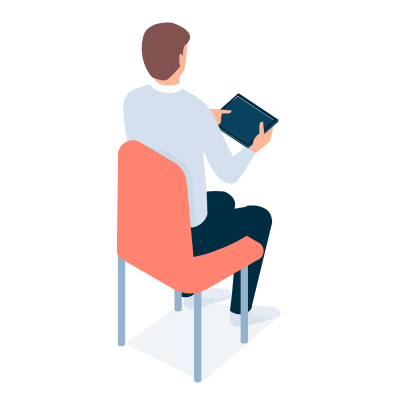
t = 0.00 s
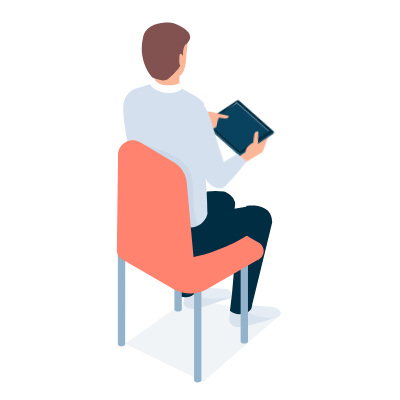
t = 1.67 s
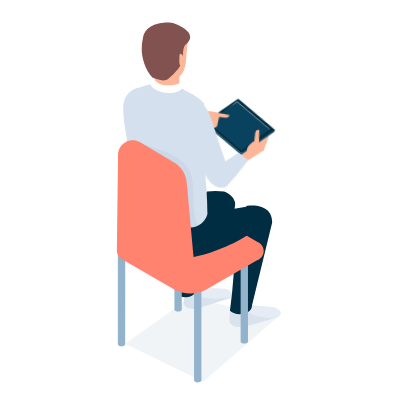
t = 3.33 s
t = 5.00 s: frame unchanged from t = 1.67 s, image omitted
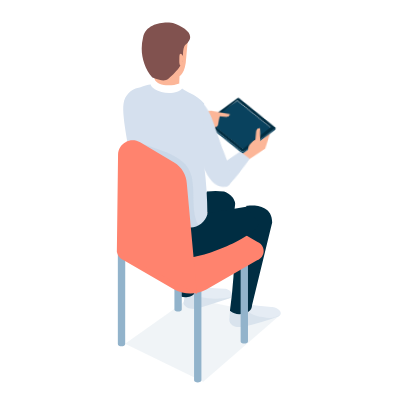
t = 6.67 s
t = 8.33 s: frame unchanged from t = 0.00 s, image omitted

The animated SVG that drew these frames (rendered in a browser with its animation timeline set to each time). Animation: 170 CSS @keyframes rules; frames cover the first 8.33 s, repeats indefinitely.

<svg width="400" height="400" xmlns="http://www.w3.org/2000/svg">
 <g>
  <title>background</title>
 </g>
 <style type="text/css">.st0{fill:#B1C4D9;}
	.st1{fill:url(#SVGID_1_);}
	.st2{fill:#FFFFFF;}
	.st3{fill:#E8EEF5;}
	.st4{fill:url(#SVGID_2_);}
	.st5{fill:url(#SVGID_3_);}
	.st6{fill:#F1F5F9;}
	.st7{opacity:0.4;}
	.st8{fill:#E1E9F3;}
	.st9{opacity:0.2;}
	.st10{fill:#517FA2;}
	.st11{fill:#92B3CB;}
	.st12{fill:#FF836E;}
	.st13{fill:#D5E0EE;}
	.st14{fill:#FFEC83;}
	.st15{opacity:0.1;fill:#6C90B1;enable-background:new    ;}
	.st16{fill:#F7B7A9;}
	.st17{fill:#EAAEA0;}
	.st18{fill:#002D42;}
	.st19{fill:#09425E;}
	.st20{fill:#F8C4B8;}
	.st21{opacity:0.5;}
	.st22{fill:#504845;}
	.st23{fill:#FCB698;}
	.st24{fill:#E5ECF4;}
	.st25{fill:#81524F;}
	.st26{fill:#FAD4CC;}
	.st27{fill:#306D93;}
	.st28{fill:#C5D5E7;}
	.st29{fill:#D4E3E6;}
	.st30{fill:#8F644D;}
	.st31{fill:#DF9877;}
	.st32{opacity:0.2;fill:#6C90B1;enable-background:new    ;}
	.st33{fill:#6C90B1;}
	.st34{opacity:0.3;fill:#6C90B1;enable-background:new    ;}
	.st35{fill:#00272E;}
	.st36{fill:#CE994A;}
	.st37{opacity:0.3;}
	.st38{opacity:0.5;fill:#6C90B1;enable-background:new    ;}
	.st39{clip-path:url(#SVGID_5_);}
	.st40{fill:#787878;}
	.st41{fill:#92664F;}
	.st42{opacity:0.07;enable-background:new    ;}
	.st43{fill:url(#SVGID_6_);}
	.st44{fill:#C5D9DE;}
	.st45{fill:#E9EFF6;}
	.st46{clip-path:url(#SVGID_8_);}
	.st47{opacity:0.1;fill:#00586C;enable-background:new    ;}
	.st48{fill:#93BAC1;}
	.st49{fill:#335D64;}
	.st50{fill:#002135;}
	.st51{opacity:0.1;fill:#1D1D1B;enable-background:new    ;}
	.st52{fill:#F7CDB4;}
	.st53{opacity:0.15;enable-background:new    ;}
	.st54{fill:#F0F0F0;}
	.st55{fill:#F2F2F2;}
	.st56{opacity:0.7;}

#a
{
   
}
@keyframes adiamondScale {
    0%   { transform: scale(0); }
    
    
    1% { transform: scale(01); }
}
#b
{
   
}
@keyframes b {
    0%   { transform: scale(0); }
    1%   { transform: scale(0); }
    
    2% { transform: scale(01); }
}
#ch3h
{
  
}
@keyframes ch3h {
    100%{transform: rotateZ(7deg);}
}
#ch3a1
{
    animation-name: ch3a1;
    animation-duration: 1.5s;
    animation-iteration-count: infinite;
    animation-direction: alternate;
    transform-origin: top;
    transform-box: fill-box;
}
@keyframes ch3a1 {
    100%{transform: rotateZ(10deg);}

}

#c,#c1
{
    
}
@keyframes b {
    0%   { transform: scale(0); }
    1%   { transform: scale(0); }
    
    2% { transform: scale(01); }
}
#d,#d1
{
  
}
@keyframes d {
    0%   { transform: scale(0); }
    2.5%   { transform: scale(0); }
    
    3% { transform: scale(01); }
}
#ch1a
{
    animation-name: ch1a;
    animation-duration: 3s;
    animation-iteration-count: infinite;
    animation-direction: alternate;
    transform-origin: left 10%;
    transform-box: fill-box;
}
@keyframes ch1a {
10%   { transform: rotateZ(0deg); }
100%   { transform: rotateZ(10deg); }

}
#e
{
   
}
@keyframes e {
    0%   { transform: scale(0); }
    3%   { transform: scale(0); }
    
    3.5% { transform: scale(01); }
}
#ch2a
{
    animation-name: ch2a;
    animation-duration: 1.5s;
    animation-iteration-count: infinite;
    animation-direction: alternate;
    transform-origin: top;
    transform-box: fill-box;
}
@keyframes ch2a {
    100%{transform: rotateZ(10deg);}

}

#g,#g1
{
   
}
@keyframes g {
    0%   { transform: scale(0); }
    3%   { transform: scale(0); }
    
    3.5% { transform: scale(01); }
}
#f
{
   
}
@keyframes e {
    0%   { transform: scale(0); }
    3%   { transform: scale(0); }
    
    3.5% { transform: scale(01); }
}
#bulb  {
    animation-name: cdiamondOpacity;
    animation-duration:  10s;
    animation-direction: alternate;
    animation-iteration-count: infinite;
    animation-timing-function: ease-in-out;
    
}


@keyframes cdiamondOpacity {
    0%   { opacity: .8; }
    50%   { opacity: .3; }
    60%   { opacity: 1; }
    70%   { opacity: .3;}
    100%   { opacity: 1; }

}
#j
{
    
}
@keyframes j {
    0%   { transform: scale(0); }
    3%   { transform: scale(0); }
    
    3.5% { transform: scale(01); }
}
#k
{
   
}
@keyframes k {
    0%   { transform: scale(0); }
    3%   { transform: scale(0); }
    
    3.5% { transform: scale(01); }
}
#qq {
    stroke-dasharray: 500px;
    stroke-dashoffset: 500px;
     
     animation: qq 30s linear infinite ;
 }
   @keyframes qq{
       
       from{
           stroke-dashoffset:100;}
}
#h,#h1
{
   
}
@keyframes i {
    0%   { transform: scale(0); }
    3.5%   { transform: scale(0); }
    
    4% { transform: scale(01); }
}
#i,#i1
{
    
}
@keyframes i1 {
    0%   { transform: scale(0); }
    4%   { transform: scale(0); }
    
    4.5% { transform: scale(01); }
}
#s
{
   
}
@keyframes s {
    0%   { transform: scale(0); }
    14%   { transform: scale(0); }
    
    15% { transform: scale(01); }
}
#s1
{
   
}
@keyframes sss {
    0%   { transform: scale(0); }
    1%   { transform: scale(0); }
    
    2% { transform: scale(01); }
}
#u{
    
}
@keyframes s {
    0%   { transform: scale(0); }
    5%   { transform: scale(0); }
    
    5.4% { transform: scale(01); }
}
#ch4h
{
    
}
@keyframes ch4h {
    100%{transform: rotateZ(4deg);}
}
#ch4a
{
    animation-name: ch4a;
    animation-duration: 1.5s;
    animation-iteration-count: infinite;
    animation-direction: alternate;
    transform-origin: top;
    transform-box: fill-box;
}
@keyframes ch4a {
    0%{transform: rotateZ(0deg);}
    40%{transform: rotateZ(0deg);}
    100%{transform: rotateZ(5deg);}

}
#ch5a1
{
    animation-name: ch5a;
    animation-duration: 1.5s;
    animation-iteration-count: infinite;
    animation-direction: alternate;
    transform-origin: right top;
    transform-box: fill-box;
}
@keyframes ch5a {
    0%{transform: rotateZ(0deg);}
    40%{transform: rotateZ(0deg);}
    100%{transform: rotateZ(-25deg);}

}
#ch6h
{
    animation: ch6h 1.5s linear infinite;
    animation-direction: alternate;
    transform-origin: bottom;
    transform-box: fill-box;
}
@keyframes ch6h {
    100%{transform: rotateZ(-6deg);}
}
#m
{
   
}
@keyframes m {
    0%   { transform: scale(0); }
    5.4%   { transform: scale(0); }
    
    5.8% { transform: scale(01); }
}
#n
{
   
}
@keyframes n {
    0%   { transform: scale(0); }
    6.2%   { transform: scale(0); }
    
    6.6% { transform: scale(01); }
}
#l
{
   
}
@keyframes l {
    0%   { transform: scale(0); }
    6.2%   { transform: scale(0); }
    
    6.6% { transform: scale(01); }
}
#o
{
   
}
@keyframes o {
    0%   { transform: scale(0); }
    6.6%   { transform: scale(0); }
    
    7% { transform: scale(01); }
}
#a2
{
   
}
@keyframes a2 {
    0%   { transform: scale(0); }
    6.6%   { transform: scale(0); }
    
    7% { transform: scale(01); }
}
#t
{
  
}
@keyframes t {
    0%   { transform: scale(0); }
    7%   { transform: scale(0); }
    
    7.4% { transform: scale(01); }
}
#v,#v1
{
   
}
@keyframes v {
    0%   { transform: scale(0); }
    7.4%   { transform: scale(0); }
    
    7.8% { transform: scale(01); }
}
#s2
{
   
}
@keyframes s2 {
    0%   { transform: scale(0); }
    7.6%   { transform: scale(0); }
    
    8% { transform: scale(01); }
}
#w,#w1
{
    
}
@keyframes w {
    0%   { transform: scale(0); }
    7.8%   { transform: scale(0); }
    
    8.2% { transform: scale(01); }
}
#r
{
   
}
@keyframes r {
    0%   { transform: scale(0); }
    8%   { transform: scale(0); }
    
    8.4% { transform: scale(01); }
}
#text5
{
    
}
@keyframes text5 {
    0%   { transform: scale(0); }
    8.4%   { transform: scale(0); }
    
    8.8% { transform: scale(01); }
}
#x,#x1
{
    
}
@keyframes x {
    0%   { transform: scale(0); }
    8.2%   { transform: scale(0); }
    
    8.6% { transform: scale(01); }
}
#y,#y1
{
    
}
@keyframes y {
    0%   { transform: scale(0); }
    8.2%   { transform: scale(0); }
    
    8.6% { transform: scale(01); }
}
#ch6
{
   
}
@keyframes ch6 {
    0%   { transform: scale(0); }
    8.5%   { transform: scale(0); }
    
    8.8% { transform: scale(01); }
}
#mm
{
    
	
}
@keyframes mm {
    0%   { transform: scale(0); }
    8.2%   { transform: scale(0); }
    
    8.6% { transform: scale(01); }
}
#graph1
{
    
	
}
@keyframes gh1 {
    0%   { transform: translate(0px); }
    8.2%   { transform: translate(0px); }
    
    8.6% { transform: translate(10px, 10px); }
    20.6% { transform: translate(10px, 10px); }
    100%   { transform: translate(0px,0px); }
}
#ph2
{
    
	
}
@keyframes ph2 {
    0%   { transform: translateY(-20px); }
    8.2%   { transform: translateY(-20px); }
    
    8.6% { transform: translateY(10px); }
    20.6% { transform: translateY(10px); }
    100%   { transform: translateY(-20px); }
}

#mm1
{
   
   
}
@keyframes mm1 {
    0%   { transform: scale(0); }
    9%   { transform: scale(0); }
    
    9.4% { transform: scale(01); }
}
#mm2
{
   
   ;
}
@keyframes mm2 {
    0%   { transform: scale(0); }
    9.4%   { transform: scale(0); }
    
    9.8% { transform: scale(01); }
}
#mm3
{
    
	
}
@keyframes mm3 {
    0%   { transform: scale(0); }
    9.8%   { transform: scale(0); }
    
    10.2% { transform: scale(01); }
}
#ch7
{
   
   
}
@keyframes ch7 {
    0%   { transform: scale(0); }
    8.6%   { transform: scale(0); }
    
    9% { transform: scale(01); }
}
#nnarm
{
    animation: nnarm 1.5s linear infinite;
    animation-direction: alternate;
    transform-origin: left right;
    transform-box: fill-box;
}
@keyframes nnarm {
    100%{transform: rotateZ(-6deg);}
}
#nnhead
{
  
  
}
@keyframes nnhead {
    100%{transform: rotateZ(6deg);}
}
#ch8
{
   
   
}
@keyframes ch8 {
    0%   { transform: scale(0); }
    9%   { transform: scale(0); }
    
    9.4% { transform: scale(01); }
}
#line91 {
    stroke-dasharray: 800px;
    stroke-dashoffset: 800px;
     
     animation: line91 30s linear  infinite ;
 }
   @keyframes line91{
       
       from{
           stroke-dashoffset:100;}
}
#line66 {

    stroke-dasharray: 800px;
    stroke-dashoffset: 800px;
     
     animation: line66 20s  linear  infinite ;
 }
   @keyframes line66{
       
       from{
           stroke-dashoffset:100;}
          
}
#line88 {
    stroke-dasharray: 800px;
    stroke-dashoffset: 800px;
     
     animation: line88 30s linear  infinite ;
 }
   @keyframes line88{
       
       from{
           stroke-dashoffset:100;}
}
#line22 {
    stroke-dasharray: 800px;
    stroke-dashoffset: 800px;
     
     animation: line22 30s linear  infinite ;
 }
   @keyframes line22{
       
       from{
           stroke-dashoffset:100;}
}
#line77 {
    stroke-dasharray: 800px;
    stroke-dashoffset: 800px;
     
     animation: line77 30s linear  infinite ;
 }
   @keyframes line77{
       
       from{
           stroke-dashoffset:100;}
}

#pg1
{
    animation-name: ph1;
    animation-duration: 30s;
    animation-timing-function: ease-out;
   animation-fill-mode: forwards;
    transform-origin: bottom right;
    transform-box: fill-box;
}
@keyframes ph1 {
    0%   { transform: scale(0); }
    9.4%   { transform: scale(0); }
    
    9.8% { transform: scale(01); }
}
#ch8a,#ch8a2
{
    animation-name: ch8a;
    animation-duration: 30s;
    animation-iteration-count: infinite;
    animation-direction: alternate;
    transform-origin: left top;
    transform-box: fill-box;
}
@keyframes ch8a {
    0%{transform: rotateZ(0deg);}
    11%{transform: rotateZ(0deg);}
    15%{transform: rotateZ(-8deg);}
    20%{transform: rotateZ(-8deg);}
    25%{transform: rotateZ(0deg);}
    30%{transform: rotateZ(0deg);}
    35%{transform: rotateZ(-8deg);}
    40%{transform: rotateZ(-8deg);}
    45%{transform: rotateZ(0deg);}
    50%{transform: rotateZ(0deg);}
    55%{transform: rotateZ(-8deg);}
    60%{transform: rotateZ(-8deg);}
    65%{transform: rotateZ(0deg);}
    70%{transform: rotateZ(0deg);}
    75%{transform: rotateZ(-8deg);}
    80%{transform: rotateZ(-8deg);}
    85%{transform: rotateZ(0deg);}
    90%{transform: rotateZ(0deg);}
    
    

}
#pg4
{
    animation-name: ph4;
    animation-duration: 30s;
    animation-timing-function: ease-out;
   animation-fill-mode: forwards;
    transform-origin: bottom ;
    transform-box: fill-box;
}
@keyframes ph4 {
    0%   { transform: scale(0); }
    10.6%   { transform: scale(0); }
    
    11.4% { transform: scale(01); }
    15%{transform: translateY(-3.6px);}
    20%{transform: translateY(-3.6px);}
    25%{transform: translateY(0px);}
    30%{transform: translateY(0px);}
    35%{transform: translateY(-3.6px);}
    40%{transform: translateY(-3.6px);}
    45%{transform: translateY(0px);}
    50%{transform: translateY(0px);}
    55%{transform: translateY(-3.6px);}
    60%{transform: translateY(-3.6px);}
    65%{transform: translateY(0px);}
    70%{transform: translateY(0px);}
    75%{transform: translateY(-3.6px);}
    80%{transform: translateY(-3.6px);}
    85%{transform: translateY(0px);}
    90%{transform: translateY(0px);}

}

#pg2
{
    animation-name: ph2;
    animation-duration: 30s;
    animation-timing-function: ease-out;
   animation-fill-mode: forwards;
    transform-origin: bottom ;
    transform-box: fill-box;
}
@keyframes ph2 {
    0%   { transform: scale(0); }
    10%   { transform: scale(0); }
    
    10.4% { transform: scale(01); }
}
#pg3
{
    animation-name: ph3;
    animation-duration: 30s;
    animation-timing-function: ease-out;
   animation-fill-mode: forwards;
    transform-origin: bottom ;
    transform-box: fill-box;
}
@keyframes ph3 {
    0%   { transform: scale(0); }
    10.2%   { transform: scale(0); }
    
    10.7% { transform: scale(01); }
}

#q1
{
    
	
}
@keyframes q1 {
    0%   { transform: scale(0); }
    9.8%   { transform: scale(0); }
    
    10.2% { transform: scale(01); }
}
#z
{
   
   
}
@keyframes z {
    0%   { transform: scale(0); }
    9.4%   { transform: scale(0); }
    
    9.8% { transform: scale(01); }
}
#a4,#aa1
{
    
	
}
@keyframes a4 {
    0%   { transform: scale(0); }
    9.8%   { transform: scale(0); }
    
    10.2% { transform: scale(01); }
}

#b4,#ab1
{
    
	;
}
@keyframes b4 {
    0%   { transform: scale(0); }
    10.2%   { transform: scale(0); }
    
    10.6% { transform: scale(01); }
}

#c4,#ac1
{
    ox;
}
@keyframes c4 {
    0%   { transform: scale(0); }
    10.6%   { transform: scale(0); }
    
    11% { transform: scale(01); }
}
#ee
{
   
}
@keyframes ee {
    0%   { transform: scale(0); }
    9.8%   { transform: scale(0); }
    
    10.2% { transform: scale(01); }
}
#ff
{
  
}
@keyframes ff {
    0%   { transform: scale(0); }
    10.2%   { transform: scale(0); }
    
    10.6% { transform: scale(01); }
}
#ee1
{
    animation-name: ee1;
    animation-duration: 30s;
    animation-timing-function: ease-out;
   animation-fill-mode: forwards;
    transform-origin: center;
    transform-box: fill-box;
}
@keyframes ee1 {
    0%   { transform: scale(0); }
    10.6%   { transform: scale(0); }
    
    11% { transform: scale(01); }
}
#e4
{
    animation-name: e4;
    animation-duration: 30s;
    animation-timing-function: ease-out;
   animation-fill-mode: forwards;
    transform-origin: center;
    transform-box: fill-box;
}
@keyframes e4 {
    0%   { transform: scale(0); }
    10.6%   { transform: scale(0); }
    
    11% { transform: scale(01); }
}
#ee2
{
    animation-name: ee2;
    animation-duration: 30s;
    animation-timing-function: ease-out;
   animation-fill-mode: forwards;
    transform-origin: center;
    transform-box: fill-box;
}
@keyframes ee2 {
    0%   { transform: scale(0); }
    11%   { transform: scale(0); }
    
    11.4% { transform: scale(01); }
    40%   { transform: scale(1); }
    41%   { transform: scale(0); }
    
    45% { transform: scale(0); }
    46%   { transform: scale(1); }
    60%   { transform: scale(1); }
    61%   { transform: scale(0); }
    70%   { transform: scale(0); }
    71%   { transform: scale(1); }
    80%   { transform: scale(1); }
    81%   { transform: scale(0); }
    90%   { transform: scale(0); }
    91%   { transform: scale(1); }
    
    100% { transform: scale(1); }
}
#d4
{
    animation-name: d4;
    animation-duration: 30s;
    animation-timing-function: ease-out;
   animation-fill-mode: forwards;
    transform-origin: center;
    transform-box: fill-box;
}
@keyframes d4 {
    0%   { transform: scale(0); }
    11%   { transform: scale(0); }
    
    11.4% { transform: scale(01); }
}
#ee3
{
    animation-name: ee3;
    animation-duration: 30s;
    animation-timing-function: ease-out;
   animation-fill-mode: forwards;
    transform-origin: center;
    transform-box: fill-box;
}
@keyframes ee3 {
    0%   { transform: scale(0); }
    11.4%   { transform: scale(0); }
    
    11.8% { transform: scale(01); }
}
#f4
{
    animation-name: f4;
    animation-duration: 30s;
    animation-timing-function: ease-out;
   animation-fill-mode: forwards;
    transform-origin: center;
    transform-box: fill-box;
}
@keyframes f4 {
    0%   { transform: scale(0); }
    11.4%   { transform: scale(0); }
    
    11.8% { transform: scale(01); }
}
#mm4
{
    animation-name: mm4;
    animation-duration: 30s;
    animation-timing-function: ease-out;
   animation-fill-mode: forwards;
    transform-origin: center;
    transform-box: fill-box;
}
@keyframes mm4 {
    0%   { transform: scale(0); }
    11.4%   { transform: scale(0); }
    
    11.8% { transform: scale(01); }
}
#ee4
{
    animation-name: ee4;
    animation-duration: 30s;
    animation-timing-function: ease-out;
   animation-fill-mode: forwards;
    transform-origin: center;
    transform-box: fill-box;
}
@keyframes ee4 {
    0%   { transform: scale(0); }
    11.8%   { transform: scale(0); }
    
    12.2% { transform: scale(01); }
}
#g4
{
    animation-name: g4;
    animation-duration: 30s;
    animation-timing-function: ease-out;
   animation-fill-mode: forwards;
    transform-origin: center;
    transform-box: fill-box;
}
@keyframes g4 {
    0%   { transform: scale(0); }
    11.8%   { transform: scale(0); }
    
    12.2% { transform: scale(01); }
}
#ee5
{
    animation-name: ee5;
    animation-duration: 30s;
    animation-timing-function: ease-out;
   animation-fill-mode: forwards;
    transform-origin: center;
    transform-box: fill-box;
}
@keyframes ee5 {
    0%   { transform: scale(0); }
    12.6%   { transform: scale(0); }
    
    13% { transform: scale(01); }
}
#text2
{
    animation-name: text2;
    animation-duration: 30s;
    animation-timing-function: ease-out;
   animation-fill-mode: forwards;
    transform-origin: center;
    transform-box: fill-box;
}
@keyframes text2 {
    0%   { transform: scale(0); }
    12.6%   { transform: scale(0); }
    
    13% { transform: scale(01); }
}
#text22
{
    animation-name: text22;
    animation-duration: 30s;
    animation-timing-function: ease-out;
   animation-fill-mode: forwards;
    transform-origin: center;
    transform-box: fill-box;
}
@keyframes text22 {
    0%   { transform: scale(0); }
    13%   { transform: scale(0); }
    
    13.4% { transform: scale(01); }
}
#ee6
{
    animation-name: ee6;
    animation-duration: 30s;
    animation-timing-function: ease-out;
   animation-fill-mode: forwards;
    transform-origin: center;
    transform-box: fill-box;
}
@keyframes ee6 {
    0%   { transform: scale(0); }
    13.4%   { transform: scale(0); }
    
    13.8% { transform: scale(01); }
    30%   { transform: scale(1); }
    31%   { transform: scale(0); }
    
    35% { transform: scale(0); }
    36%   { transform: scale(1); }
    50%   { transform: scale(1); }
    51%   { transform: scale(0); }
    60%   { transform: scale(0); }
    61%   { transform: scale(1); }
    70%   { transform: scale(1); }
    71%   { transform: scale(0); }
    80%   { transform: scale(0); }
    81%   { transform: scale(1); }
    
    100% { transform: scale(1); }
}
#h4
{
    animation-name: h4;
    animation-duration: 30s;
    animation-timing-function: ease-out;
   animation-fill-mode: forwards;
    transform-origin: center;
    transform-box: fill-box;
}
@keyframes h4 {
    0%   { transform: scale(0); }
    13.4%   { transform: scale(0); }
    
    13.8% { transform: scale(01); }
}
#i4
{
    animation-name: i4;
    animation-duration: 30s;
    animation-timing-function: ease-out;
   animation-fill-mode: forwards;
    transform-origin: center;
    transform-box: fill-box;
}
@keyframes i4 {
    0%   { transform: scale(0); }
    13.8%   { transform: scale(0); }
    
    14.2% { transform: scale(01); }
}
#m4
{
    animation-name: m4;
    animation-duration: 30s;
    animation-timing-function: ease-out;
   animation-fill-mode: forwards;
    transform-origin: center;
    transform-box: fill-box;
}
@keyframes m4 {
    0%   { transform: scale(0); }
    14.2%   { transform: scale(0); }
    
    14.6% { transform: scale(01); }
}
#n4
{
    animation-name: n4;
    animation-duration: 30s;
    animation-timing-function: ease-out;
   animation-fill-mode: forwards;
    transform-origin: center;
    transform-box: fill-box;
}
@keyframes n4 {
    0%   { transform: scale(0); }
    14.6%   { transform: scale(0); }
    
    15% { transform: scale(01); }
}
#o4
{
    animation-name: o4;
    animation-duration: 30s;
    animation-timing-function: ease-out;
   animation-fill-mode: forwards;
    transform-origin: center;
    transform-box: fill-box;
}
@keyframes o4 {
    0%   { transform: scale(0); }
    15%   { transform: scale(0); }
    
    15.4% { transform: scale(01); }
}
#j4
{
    animation-name: j4;
    animation-duration: 30s;
    animation-timing-function: ease-out;
   animation-fill-mode: forwards;
    transform-origin: center;
    transform-box: fill-box;
}
@keyframes j4 {
    0%   { transform: scale(0); }
    15.6%   { transform: scale(0); }
    
    16.2% { transform: scale(01); }
}
#l4
{
    animation-name: l4;
    animation-duration: 30s;
    animation-timing-function: ease-out;
   animation-fill-mode: forwards;
    transform-origin: center;
    transform-box: fill-box;
}
@keyframes l4 {
    0%   { transform: scale(0); }
    16.2%   { transform: scale(0); }
    
    16.8% { transform: scale(1); }
    40%   { transform: scale(1); }
    41%   { transform: scale(0); }
    
    45% { transform: scale(0); }
    46%   { transform: scale(1); }
    60%   { transform: scale(1); }
    61%   { transform: scale(0); }
    70%   { transform: scale(0); }
    71%   { transform: scale(1); }
    80%   { transform: scale(1); }
    81%   { transform: scale(0); }
    90%   { transform: scale(0); }
    91%   { transform: scale(1); }
    
    100% { transform: scale(1); }
}
#k4
{
    animation-name: k4;
    animation-duration: 30s;
    animation-timing-function: ease-out;
   animation-fill-mode: forwards;
    transform-origin: center;
    transform-box: fill-box;
}
@keyframes k4 {
    0%   { transform: scale(0); }
    16.8%   { transform: scale(0); }
    
    17.4% { transform: scale(01); }
    30%   { transform: scale(1); }
    31%   { transform: scale(0); }
    
    35% { transform: scale(0); }
    36%   { transform: scale(1); }
    50%   { transform: scale(1); }
    51%   { transform: scale(0); }
    60%   { transform: scale(0); }
    61%   { transform: scale(1); }
    70%   { transform: scale(1); }
    71%   { transform: scale(0); }
    80%   { transform: scale(0); }
    81%   { transform: scale(1); }
    
    100% { transform: scale(1); }
}
#v4
{
    animation-name: v4;
    animation-duration: 30s;
    animation-timing-function: ease-out;
   animation-fill-mode: forwards;
    transform-origin: center;
    transform-box: fill-box;
}
@keyframes v4 {
    0%   { transform: scale(0); }
    17.4%   { transform: scale(0); }
    
    18% { transform: scale(01); }
}
#p4
{
   animation-fill-mode: forwards;;
    transform-origin: center;
    transform-box: fill-box;
}
@keyframes p4 {
    0%   { transform: scale(0); }
    18%   { transform: scale(0); }
    
    18.6% { transform: scale(01); }
}
#t4
{
   animation-fill-mode: forwards;  ;
    transform-origin: center;
    transform-box: fill-box;
}
@keyframes t4 {
    0%   { transform: scale(0); }
    18.6%   { transform: scale(0); }
    
    19.2% { transform: scale(01); }
}
#r4
{
   animation-fill-mode: forwards; ;
    transform-origin: center;
    transform-box: fill-box;
}
@keyframes r4 {
    0%   { transform: scale(0); }
    18.6%   { transform: scale(0); }
    
    19.2% { transform: scale(01); }
}
#q4
{
   animation-fill-mode: forwards; ;
    transform-origin: center;
    transform-box: fill-box;
}
@keyframes q4 {
    0%   { transform: scale(0); }
    19.2%   { transform: scale(0); }
    
    19.8% { transform: scale(01); }
}
#s4
{
   animation-fill-mode: forwards; ;
    transform-origin: center;
    transform-box: fill-box;
}
@keyframes s4 {
    0%   { transform: scale(0); }
    19.8%   { transform: scale(0); }
    
    20.4% { transform: scale(01); }
}
#u4
{
   animation-fill-mode: forwards; ;
    transform-origin: center;
    transform-box: fill-box;
}
@keyframes u4 {
    0%   { transform: scale(0); }
    20.4%   { transform: scale(0); }
    
    21% { transform: scale(01); }
}
#text3
{
   animation-fill-mode: forwards;te  ;
    transform-origin: center;
    transform-box: fill-box;
}
@keyframes text3 {
    0%   { transform: scale(0); }
    21.6%   { transform: scale(0); }
    
    22.2% { transform: scale(01); }
}
#text33
{
   animation-fill-mode: forwards;ite  ;
    transform-origin: center;
    transform-box: fill-box;
}
@keyframes text33 {
    0%   { transform: scale(0); }
    22.2%   { transform: scale(0); }
    
    22.8% { transform: scale(01); }
}
#ii
{
  
}
@keyframes ii {
    0%   { transform: scale(0); }
    11%   { transform: scale(0); }
    
    11.4% { transform: scale(01); }
}


#jj
{
   
}
@keyframes jj {
    0%   { transform: scale(0); }
    11.4%   { transform: scale(0); }
    
    11.8% { transform: scale(01); }
}
#jjarm
{
    animation: jjarm 1.5s linear infinite;
    animation-direction: alternate;
    transform-origin: right;
    transform-box: fill-box;
}
@keyframes jjarm {
    70%{transform: rotateZ(10deg);}
    100%{transform: rotateZ(10deg);}
}
#kkarm
{
    animation: kkarm 1.5s linear infinite;
    animation-direction: alternate;
    transform-origin: right top;
    transform-box: fill-box;
}
@keyframes kkarm {
    80%{transform: rotateZ(8deg);}
    100%{transform: rotateZ(8deg);}
}
#kk
{
   
}
@keyframes kk {
    0%   { transform: scale(0); }
    11.8%   { transform: scale(0); }
    
    12.2% { transform: scale(01); }
}
#ch9
{
   
}
@keyframes kk {
    0%   { transform: scale(0); }
    12.2%   { transform: scale(0); }
    
    12.6% { transform: scale(01); }
}
#ch9arm

{
    animation-name: ch9a;
    animation-duration: 1.5s;
    animation-iteration-count: infinite;
    animation-direction: alternate;
    transform-origin:  top top;
    transform-box: fill-box;
}
@keyframes ch9a {
    0%{transform: rotateZ(0deg);}
    40%{transform: rotateZ(0deg);}
    80%{transform: rotateZ(10deg);}
    100%{transform: rotateZ(10deg);}

}
#ch10arm
{
    animation-name: ch10a;
    animation-duration: 1.5s;
    animation-iteration-count: infinite;
    animation-direction: alternate;
    transform-origin: right top;
    transform-box: fill-box;
}
@keyframes ch10a {
    0%{transform: rotateZ(0deg);}
    40%{transform: rotateZ(0deg);}
    80%{transform: rotateZ(-10deg);}
    100%{transform: rotateZ(-10deg);}

}
#n4a
{
    animation-name: n4a;
    animation-duration: 2s;
    animation-iteration-count: infinite;
    animation-direction: alternate;
    transform-origin: right top;
    transform-box: fill-box;
}
@keyframes n4a {
    0%{transform: rotateZ(0deg);}
    40%{transform: rotateZ(0deg);}
    70%{transform: rotateZ(-10deg);}
    100%{transform: rotateZ(-10deg);}

}

#table1
{
   ;
}
@keyframes kk {
    0%   { transform: scale(0); }
    2%   { transform: scale(0); }
    
    3% { transform: scale(01); }
}
#aa
{
}
@keyframes aa {
    0%   { transform: scale(0); }
    12.2%   { transform: scale(0); }
    
    12.6% { transform: scale(01); }
}
#mobile
{
    
}
@keyframes mobile {
    0%   { transform: scale(0); }
    5%   { transform: scale(0); }
    
    6% { transform: scale(01); }
}
#ff2
{
   
}
@keyframes ff2 {
    0%   { transform: scale(0); }
    12.2%   { transform: scale(0); }
    
    12.6% { transform: scale(01); }
}
#ff1
{
    
}
@keyframes ff1 {
    0%   { transform: scale(0); }
    12.6%   { transform: scale(0); }
    
    13% { transform: scale(01); }
}
#ch10
{
    
}
@keyframes ch10 {
    0%   { transform: scale(0); }
    5%   { transform: scale(0); }
    
    6% { transform: scale(01); }
}
#ch11h
{
   
}
@keyframes ch11h {
   
    100%{transform: rotateZ(6deg);}
}
#ch11
{
   
}
@keyframes ch11 {
    0%   { transform: scale(0); }
    12.6%   { transform: scale(0); }
    
    13% { transform: scale(01); }
}
#ch12
{
   
    
}
@keyframes ch12 {
    0%   { transform: scale(0); }
    13%   { transform: scale(0); }
    
    13.4% { transform: scale(01); }
}
#ch12h
{
    
}
@keyframes ch12h {
   
    100%{transform: rotateZ(-6deg);}
}
#ch13
{
   
}
@keyframes ch13 {
    0%   { transform: scale(0); }
    13.4%   { transform: scale(0); }
    
    13.8% { transform: scale(01); }
}
#ch13h
{
   
}
@keyframes ch13h {
   
    100%{transform: rotateZ(-7deg);}
}
#vv
{
   
}
@keyframes vv {
    0%   { transform: scale(0); }
    13.8%   { transform: scale(0); }
    
    14.2% { transform: scale(01); }
}
#table2
{
   
}
@keyframes table2 {
    0%   { transform: scale(0); }
    13.4%   { transform: scale(0); }
    
    13.8% { transform: scale(01); }
}
#ch14

{
  
}
@keyframes ch14 {
    0%   { transform: scale(0); }
    10%   { transform: scale(0); }
    
    11% { transform: scale(01); }
}
#ch14h
{
    
}
@keyframes ch14h {
   
    100%{transform: rotateZ(7deg);}
}
#ch15

{
    
}
@keyframes ch15 {
    0%   { transform: scale(0); }
    14.2%   { transform: scale(0); }
    
    14.6% { transform: scale(01); }
}
#ch15h
{
  
}
@keyframes ch15h {
   
    100%{transform: rotateZ(7deg);}
}
#ch15a2
{
    animation: ch15a2 1.5s linear infinite;
    animation-direction: alternate;
    transform-origin: top;
    transform-box: fill-box;
}
@keyframes ch15a2 {
    0%{transform: rotateZ(0deg);}
    20%{transform: rotateZ(0deg);}
    80%{transform: rotateZ(-7deg);}
   
    100%{transform: rotateZ(-7deg);}
}
#x7a
{
    animation: x7a 1.5s linear infinite;
    animation-direction: alternate;
    transform-origin: top;
    transform-box: fill-box;
}
@keyframes x7a {
    0%{transform: rotateZ(0deg);}
    20%{transform: rotateZ(0deg);}
    80%{transform: rotateZ(-12deg);}
    100%{transform: rotateZ(-12deg);}
}
#f4a
{
    animation: f4a 1.5s linear infinite;
    animation-direction: alternate;
    transform-origin: top;
    transform-box: fill-box;
}
@keyframes f4a {
    0%{transform: rotateZ(0deg);}
    20%{transform: rotateZ(0deg);}
    80%{transform: rotateZ(-12deg);}
    100%{transform: rotateZ(-12deg);}
}
#e4a1
{
    animation: e4a1 1.5s linear infinite;
    animation-direction: alternate;
    transform-origin: top right;
    transform-box: fill-box;
}
@keyframes e4a1 {
    0%{transform: rotateZ(0deg);}
    20%{transform: rotateZ(0deg);}
    80%{transform: rotateZ(-12deg);}
    100%{transform: rotateZ(-12deg);}
}
#e4a2
{
    animation: e4a2 1.5s linear infinite;
    animation-direction: alternate;
    transform-origin: top right;
    transform-box: fill-box;
}
@keyframes e4a2 {
    0%{transform: rotateZ(0deg);}
    20%{transform: rotateZ(0deg);}
    80%{transform: rotateZ(12deg);}
    100%{transform: rotateZ(12deg);}
}
#g4a
{
    animation: g4a 1.5s linear infinite;
    animation-direction: alternate;
    transform-origin: top;
    transform-box: fill-box;
}
@keyframes g4a {
    0%{transform: rotateZ(-5deg);}
    20%{transform: rotateZ(-5deg);}
    70%{transform: rotateZ(15deg);}
    100%{transform: rotateZ(15deg);}
}
#xx3a
{
    animation: xx3a 4s linear infinite;
    animation-direction: alternate;
    transform-origin: top left;
    transform-box: fill-box;
}
@keyframes xx3a {
   
    0%{transform: rotateZ(0deg);}
    20%{transform: rotateZ(0deg);}
    40%{transform: rotateZ(8deg);}
    80%{transform: rotateZ(8deg);}
    100%{transform: rotateZ(0deg);}
}
#ch13a
{
    animation: ch13a 4s linear infinite;
    animation-direction: alternate;
    transform-origin: top;
    transform-box: fill-box;
}
@keyframes ch13a {
   
    0%{transform: rotateZ(0deg);}
    20%{transform: rotateZ(0deg);}
    40%{transform: rotateZ(-12deg);}
    100%{transform: rotateZ(-12deg);}
    
}
#iiarm
{
    animation: iiarm 4s linear infinite;
    animation-direction: alternate;
    transform-origin: top;
    transform-box: fill-box;
}
@keyframes iiarm {
   
    0%{transform: rotateZ(0deg);}
    20%{transform: rotateZ(0deg);}
    40%{transform: rotateZ(-12deg);}
    100%{transform: rotateZ(-12deg);}
    
}
#iiarm2
{
    animation: iiarm2 4s linear infinite;
    animation-direction: alternate;
    transform-origin: top;
    transform-box: fill-box;
}
@keyframes iiarm2 {
   
    0%{transform: rotateZ(0deg);}
    20%{transform: rotateZ(0deg);}
    40%{transform: rotateZ(-6deg);}
    100%{transform: rotateZ(-6deg);}
    
}
#ch12a
{
    animation: ch12a 2s linear infinite;
    animation-direction: alternate;
    transform-origin: top left;
    transform-box: fill-box;
}
@keyframes ch12a {
   
    0%{transform: rotateZ(0deg);}
    20%{transform: rotateZ(0deg);}
    40%{transform: rotateZ(-12deg);}
    100%{transform: rotateZ(-12deg);}
    
    
}
#ch13b
{
    animation: ch13b 4s linear infinite;
    animation-direction: alternate;
    transform-origin: top left;
    transform-box: fill-box;
}
@keyframes ch13b {
   
    0%{transform: rotateZ(0deg);}
    20%{transform: rotateZ(0deg);}
    40%{transform: rotateZ(-3deg);}
    100%{transform: rotateZ(-3deg);}
   
}
#i4a
{
    animation: i4a 1.5s linear infinite;
    animation-direction: alternate;
    transform-origin: top right;
    transform-box: fill-box;
}
@keyframes i4a {
    0%{transform: rotateZ(0deg);}
    20%{transform: rotateZ(0deg);}
    70%{transform: rotateZ(-10deg);}
    100%{transform: rotateZ(-10deg);}
}
#f4h
{
    
}
@keyframes f4h {
   
    100%{transform: rotateZ(-10deg);}
}

#m4h
{
    
}
@keyframes m4h {
   
    100%{transform: rotateZ(8deg);}
}
#i4h
{
    
}
@keyframes i4h {
   
    100%{transform: rotateZ(7deg);}
}
#g4h
{
   
}
@keyframes g4h {
   
    100%{transform: rotateZ(-10deg);}
}
#xx
{
   
}
@keyframes xx {
    0%   { transform: scale(0); }
    8%   { transform: scale(0); }
    
    9% { transform: scale(01); }
}
#xx1
{
   
}
@keyframes xx1 {
    0%   { transform: scale(0); }
    10%   { transform: scale(0); }
    
    11% { transform: scale(01); }
}
#xx2
{
    
}
@keyframes xx2 {
    0%   { transform: scale(0); }
    12%   { transform: scale(0); }
    
    13% { transform: scale(01); }
}
#xx3
{
    
}
@keyframes xx3 {
    0%   { transform: scale(0); }
    14%   { transform: scale(0); }
    
    15% { transform: scale(01); }
}
#xx4
{
    
}
@keyframes xx4 {
    0%   { transform: scale(0); }
    15%   { transform: scale(0); }
    
    15.4% { transform: scale(01); }
}
#xx5
{
   
}
@keyframes xx5 {
    0%   { transform: scale(0); }
    15.4%   { transform: scale(0); }
    
    15.8% { transform: scale(01); }
}
#text4
{
  
}
@keyframes text4 {
    0%   { transform: scale(0); }
    15.4%   { transform: scale(0); }
    
    15.8% { transform: scale(01); }
}
#xx6
{
  
}
@keyframes xx6 {
    0%   { transform: scale(0); }
    15.8%   { transform: scale(0); }
    
    16.2% { transform: scale(01); }
}
#text44
{
    
}
@keyframes text44 {
    0%   { transform: scale(0); }
    15.8%   { transform: scale(0); }
    
    16.2% { transform: scale(01); }
}
#xx7
{
    
}
@keyframes xx7 {
    0%   { transform: scale(0); }
    16.2%   { transform: scale(0); }
    
    16.6% { transform: scale(01); }
}
#cloud
{
   
}
@keyframes cloud {
    0%   { transform: scale(0); }
    16.2%   { transform: scale(0); }
    
    16.6% { transform: scale(01); }
}
#eee
{
    
}
@keyframes eee {
    0%   { transform: scale(0); }
    16.6%   { transform: scale(0); }
    
    17% { transform: scale(01); }
}
#xx8
{
   
}
@keyframes xx8 {
    0%   { transform: scale(0); }
    17.2%   { transform: scale(0); }
    
    17.6% { transform: scale(01); }
}
#xx9
{
   
}
@keyframes xx9 {
    0%   { transform: scale(0); }
    17.6%   { transform: scale(0); }
    
    18% { transform: scale(01); }
}
#xx10
{
   
}
@keyframes xx10 {
    0%   { transform: scale(0); }
    18.2%   { transform: scale(0); }
    
    18.6% { transform: scale(01); }
}
#xx11
{
    
}
@keyframes xx11 {
    0%   { transform: scale(0); }
    18.6%   { transform: scale(0); }
    
    19% { transform: scale(01); }
}
#xx12
{
    ;
}
@keyframes xx12 {
    0%   { transform: scale(0); }
    19%   { transform: scale(0); }
    
    19.4% { transform: scale(01); }
}
#xx13
{
    animation-name: xx13;
    animation-duration: 30s;
    animation-timing-function: ease-out;
   animation-fill-mode: forwards;
    transform-origin: bottom;
    transform-box: fill-box;
}
@keyframes xx13 {
    0%   { transform: scale(0); }
    19.4%   { transform: scale(0); }
    
    19.8% { transform: scale(01); }
}
#xd1
{
    animation-name: xd1;
    animation-duration: 8s;
    animation-timing-function: ease-out;
    animation-iteration-count: infinite;
    transform-origin: bottom;
    transform-box: fill-box;
}
@keyframes xd1 {
    0%   { opacity: 0; }
    50%   { opacity: 0; }
    
    55% { opacity: 1;; }
    100% { opacity: 1;; }
}
#ee21
{
    animation-name: ee21;
    animation-duration: 8s;
    animation-timing-function: ease-out;
    animation-iteration-count: infinite;
    transform-origin: bottom;
    transform-box: fill-box;
}
@keyframes ee21 {
    0%   { opacity: 0; }
    50%   { opacity: 0; }
    
    55% { opacity: 1;; }
    60% { opacity: 0;; }
    100% { opacity: 1;; }
}
#ee22
{
    animation-name: dMoves;
    animation-duration:30s;
    animation-timing-function: steps(3);
   
  
    
    animation-iteration-count: infinite;
    transform-origin: 50% 50%;
  }
  @keyframes dMoves {
    0%   { opacity: 0; transform: translate(0, 0); }
    45%   { opacity: 0; transform: translate(0, 0); }
    50%   { opacity: 1; transform: translate(0, 0);}
    100%{ transform: translate(40px, -35px);}
    
}
#gh2
{
    animation-name: gh2;
    animation-duration:30s;
    animation-timing-function:linear;
   
  
    
    animation-iteration-count: infinite;
    transform-origin: 50% 50%;
    transform-box: fill-box;
  }
  @keyframes gh2 {
    0%   { transform: translateY( 0px); }
    15%   {  transform: translateY( 0px); }
    30%{ transform: translateY( -25px);}
    45%   {  transform: translateY( -25px); }
    60%{ transform: translateY( 0px);}
    75%   {  transform: translateY( 0px); }
    90%{ transform: translateY( -25px);}
    100%{ transform: translateY( -25px);}
    
}
#ee23
{
    animation-name: ee23;
    animation-duration: 8s;
    animation-timing-function: ease-out;
    animation-iteration-count: infinite;
    transform-origin: bottom;
    transform-box: fill-box;
}
@keyframes ee23 {
    0%   { opacity: 0; }
    60%   { opacity: 0; }
    
    65% { opacity: 1;; }
    100% { opacity: 1;; }
}
#d41
{
    animation-name: d41;
    animation-duration: 8s;
    
    animation-timing-function: ease-out;
    animation-iteration-count: infinite;
    transform-origin: bottom;
    transform-box: fill-box;
}
@keyframes d41 {
    0%   { opacity: 0; }
    50%   { opacity: 0; }
    
    55% { opacity: 1;; }
    100% { opacity: 1;; }
}
#xd2
{
    animation-name: xd2;
    animation-duration: 8s;
    animation-timing-function: ease-out;
    animation-iteration-count: infinite;
    transform-origin: bottom;
    transform-box: fill-box;
}
@keyframes xd2 {
    0%   { opacity: 0; }
    55%   { opacity: 0; }
    
    60% { opacity: 1;; }
    100% { opacity: 1;; }
}
#d42
{
    animation-name: d42;
    animation-duration: 8s;
   
    animation-timing-function: ease-out;
    animation-iteration-count: infinite;
    transform-origin: bottom;
    transform-box: fill-box;
}
@keyframes d42 {
    0%   { opacity: 0; }
    55%   { opacity: 0; }
    
    60% { opacity: 1;; }
    100% { opacity: 1;; }
}
#xd3
{
    animation-name: xd3;
    animation-duration: 8s;
    animation-timing-function: ease-out;
    animation-iteration-count: infinite;
    transform-origin: bottom;
    transform-box: fill-box;
}
@keyframes xd3 {
    0%   { opacity: 0; }
    60%   { opacity: 0; }
    
    65% { opacity: 1;; }
    100% { opacity: 1;; }
}
#d43
{
    animation-name: d43;
    animation-duration: 8s;
    
    animation-timing-function: ease-out;
    animation-iteration-count: infinite;
    transform-origin: bottom;
    transform-box: fill-box;
}
@keyframes d43 {
    0%   { opacity: 0; }
    60%   { opacity: 0; }
    
    65% { opacity: 1;; }
    100% { opacity: 1;; }
}
#big1
{
    animation-name: big1;
    animation-duration: 30s;
    
    animation-timing-function: ease-out;
   animation-fill-mode: forwards;
    transform-origin: center;
    transform-box: fill-box;
}
@keyframes big1 {
    0%   { transform: scale(0); }
    19.8%   { transform: scale(0); }
    
 20.8% { transform: scale(01); }
}
#big2
{
    animation-name: big2;
    animation-duration: 30s;
    
    animation-timing-function: ease-out;
   animation-fill-mode: forwards;
    transform-origin: bottom;
    transform-box: fill-box;
}
@keyframes big2 {
    0%   { transform: scale(0); }
    20.8%   { transform: scale(0); }
    
    21.8% { transform: scale(01); }
}
#big3
{
    animation-name: big3;
    animation-duration: 30s;
    
    animation-timing-function: ease-out;
   animation-fill-mode: forwards;
    transform-origin: bottom;
    transform-box: fill-box;
}
@keyframes big3 {
    0%   { transform: scale(0); }
    21.8%   { transform: scale(0); }
    
    22.8% { transform: scale(01); }
}</style>
 <g>
  <title>Layer 1</title>
  <g stroke="null" id="xx3">
   <polygon stroke="null" id="svg_95" points="125.07916259765625,343.679443359375 203.1943817138672,381.7566223144531 278.3860168457031,316.4407043457031 189.6819305419922,298.0795593261719 " class="st15"/>
   <g stroke="null" id="xx3a">
    <polygon stroke="null" id="svg_96" points="245.30027770996094,150.15623474121094 250.82650756835938,156.6807098388672 257.3509216308594,151.7249755859375 270.0076141357422,141.4569549560547 273.43035888671875,125.87672424316406 250.32733154296875,146.7335968017578 " class="st23"/>
    <g stroke="null" id="svg_97">
     <polygon stroke="null" id="svg_98" points="210.61019897460938,119.24530792236328 249.8638153076172,145.34310913085938 275.2130126953125,121.31318664550781 237.777587890625,96.42757415771484 " class="st19"/>
     <path stroke="null" id="svg_99" d="m239.41759,93.71793c-0.49914,-0.24957 -1.10524,-0.24957 -1.64003,0l-29.34222,26.09782c-0.49914,0 -0.49914,0.64175 0,0.96262l38.7189,25.77695c0.49914,0.24957 1.10524,0.24957 1.64003,0l29.34222,-26.09782c0.49914,0 0.49914,-0.64175 0,-0.96262l-38.7189,-25.77695zm8.62797,50.09213l-35.65276,-23.74474l25.34911,-23.95866l35.65276,23.74474l-25.34911,23.95866z" class="st18"/>
     <path stroke="null" id="svg_100" d="m248.72296,146.59097c-0.49914,0.24957 -1.10524,0.24957 -1.64003,0l-38.75455,-25.77695c0,0 0,0 0,-0.49914l0,1.39046c0,0 0,0 0,0.49914l38.7189,25.77695c0.53479,0.24957 1.10524,0.24957 1.64003,0l29.34222,-26.09782c0.24957,-0.03565 0.42783,-0.24957 0.39218,-0.49914l0,-1.39046c0,0 0,0 -0.39218,0.49914l-29.30657,26.09782z" class="st19"/>
    </g>
    <path stroke="null" id="svg_101" d="m227.75914,161.17295c0,0 0,21.78384 3.9218,22.10471s6.91664,-1.53307 23.95866,-30.26919l-10.3393,-6.27489l-17.54116,14.43937z" class="st13"/>
    <path stroke="null" id="svg_102" d="m263.05537,121.70535c0,0 -3.67223,-0.96262 -3.67223,4.17137l0,7.59404c0,0 -7.27316,4.81312 -6.20358,10.69583l12.08629,-6.91664l-0.96262,-3.10179l-1.24785,-12.44281z" class="st23"/>
    <path stroke="null" id="svg_103" d="m199.27258,112.00779l7.41577,15.25938l11.26627,-2.46004c0,0 2.92353,-0.57044 2.92353,-3.1731c0.14261,-2.74526 0.46349,-5.45487 0.89132,-8.16448l4.81312,0c0,0 4.74182,0.57044 5.06269,-3.03048l-19.25249,-1.78264l-13.12022,3.35136z" class="st23"/>
    <path stroke="null" id="svg_104" d="m218.70334,126.12629c0,0 -10.83844,-27.55958 -19.57337,-24.45779c-14.76024,5.70444 -5.45487,26.66827 -5.45487,26.66827s12.72804,30.73268 18.25421,40.21631c10.69583,18.18291 19.3951,14.51067 20.46468,14.58198c2.85222,0.49914 5.56183,-1.39046 6.06097,-4.24268c0.03565,-0.21392 0.07131,-0.42783 0.07131,-0.64175c2.21047,-9.30537 -11.58715,-33.76316 -11.58715,-33.76316l-8.23579,-18.36117z" class="st13"/>
   </g>
   <g stroke="null" id="svg_105">
    <path stroke="null" id="svg_106" d="m271.36246,306.92144c-6.95229,-0.21392 -13.90458,-0.99828 -20.71425,-2.35308l-20.53599,4.56355l-0.74871,10.44626c-0.10696,1.2835 0.24957,2.60265 0.96262,3.67223c3.99311,5.70444 12.54977,3.42267 12.54977,3.42267c12.08629,-2.42439 23.95866,-5.8114 35.4745,-10.19669c6.31054,-3.38701 -0.6061,-9.55494 -6.98794,-9.55494z" class="st24"/>
    <path stroke="null" id="svg_107" d="m262.91276,317.08248c-8.16448,-1.14089 -15.75852,-4.77747 -21.78384,-10.44626l-11.0167,2.46004l-0.74871,10.44626c-0.10696,1.2835 0.24957,2.60265 0.96262,3.67223c3.99311,5.70444 12.54977,3.42267 12.54977,3.42267c12.08629,-2.42439 23.95866,-5.8114 35.4745,-10.19669c0.53479,-0.28522 1.03393,-0.64175 1.46176,-1.06958l-4.24268,1.71133c-4.10007,1.14089 -8.52101,1.14089 -12.65673,0z" class="st15"/>
    <path stroke="null" id="svg_108" d="m224.40778,288.80984c-6.56011,-0.10696 -13.08456,-0.6061 -19.57337,-1.46176l-19.18119,3.67223l-1.9609,11.0167c-0.24957,1.06958 -0.07131,2.21047 0.57044,3.10179c4.06441,5.88271 14.11849,3.10179 14.11849,3.10179l31.41008,-9.94712c5.70444,-2.31743 0.82001,-9.41233 -5.38357,-9.48363z" class="st24"/>
    <path stroke="null" id="svg_109" d="m185.33235,292.87425l-1.64003,9.12711c-0.24957,1.06958 -0.07131,2.21047 0.57044,3.10179c4.06441,5.88271 14.11849,3.10179 14.11849,3.10179l31.41008,-9.94712c0.6774,-0.24957 1.31915,-0.6774 1.78264,-1.21219c-15.4733,3.10179 -31.55269,1.67568 -46.24163,-4.17137z" class="st15"/>
    <path stroke="null" id="svg_110" d="m246.33423,205.95282c0,0 -5.63314,36.04494 -11.65845,36.79365c-0.03565,22.78211 -1.64003,45.52858 -4.74182,68.09677c4.02876,3.35136 9.51929,4.27833 14.43937,2.46004c6.02532,-1.64003 7.48708,-4.74182 7.66534,-8.16448l20.14381,-82.53614c0,-21.07078 -25.84825,-16.64984 -25.84825,-16.64984z" class="st18"/>
    <path stroke="null" id="svg_111" d="m205.65442,220.5348l-28.95004,72.73163c0,0 2.21047,4.99139 11.15931,3.74354c4.17137,-0.57044 8.16448,-3.35136 8.80623,-7.48708l34.97536,-72.33945c-7.62969,0.82001 -25.09954,3.52962 -25.99086,3.35136z" class="st18"/>
   </g>
   <path stroke="null" id="svg_112" d="m224.0869,191.58476c-5.70444,-0.78436 -11.51584,-0.78436 -17.22028,0l-7.59404,13.61935l12.47847,14.58198l22.35428,-5.95401l1.06958,-10.01843c0,0 -0.17826,-7.91491 -11.08801,-12.2289z" class="st18"/>
   <path stroke="null" id="svg_113" d="m247.97425,245.49173c-2.28178,1.71133 -4.74182,3.20875 -7.34447,4.49225l0,91.41368c0.03565,0.6774 0.46349,1.24785 1.06958,1.53307c1.64003,0.82001 3.56528,0.82001 5.2053,0c0.6061,-0.28522 0.99828,-0.89132 1.06958,-1.53307l0,-10.01843l0,0l0,-85.8875z" class="st11"/>
   <path stroke="null" id="svg_114" d="m201.41175,284.49585c-2.31743,1.71133 -4.74182,3.1731 -7.34447,4.42094l0,91.41368c0.07131,0.6774 0.46349,1.24785 1.06958,1.53307c1.64003,0.82001 3.56528,0.82001 5.2053,0c0.6061,-0.28522 1.03393,-0.89132 1.06958,-1.53307l0,-10.3393l0,0l0,-85.49532z" class="st11"/>
   <path stroke="null" id="svg_115" d="m181.76707,213.54686c-2.31743,1.71133 -4.74182,3.1731 -7.34447,4.42094l0,91.41368c0.07131,0.6774 0.49914,1.2835 1.14089,1.53307c1.60437,0.82001 3.52962,0.82001 5.134,0c0.6061,-0.24957 0.99828,-0.82001 1.06958,-1.46176l0,-10.69583l0,0l0,-85.2101z" class="st11"/>
   <path stroke="null" id="svg_116" d="m125.25745,248.27265c-2.31743,1.71133 -4.81312,3.1731 -7.41577,4.42094l0,91.41368c0.03565,0.6774 0.42783,1.2835 1.06958,1.53307c1.64003,0.82001 3.56528,0.82001 5.2053,0c0.57044,-0.28522 0.96262,-0.82001 1.06958,-1.46176l0,-10.44626l0,0l0.07131,-85.45967z" class="st11"/>
   <path stroke="null" id="svg_117" d="m257.10136,241.67689l-50.48431,-29.34222c-10.08973,-5.134 -22.03341,-5.134 -32.12314,0l-50.73388,29.34222c-5.134,1.67568 -7.91491,7.20186 -6.23923,12.33586c0.96262,2.95918 3.28005,5.27661 6.23923,6.23923l50.48431,29.27092c10.08973,5.16965 22.03341,5.16965 32.12314,0l50.73388,-29.27092c5.134,-1.81829 7.80795,-7.48708 5.98966,-12.62108c-0.99828,-2.78092 -3.1731,-4.95573 -5.98966,-5.95401z" class="st12"/>
   <g stroke="null" id="svg_118">
    <path stroke="null" id="svg_119" d="m210.53885,212.86946c-0.89132,0 -43.95985,3.42267 -66.63501,-3.10179c-0.57044,5.134 -1.14089,10.12538 -1.39046,13.29848c-0.64175,9.55494 26.16913,31.87357 26.91783,32.62228c17.61246,12.15759 89.31017,-19.50206 89.70235,-32.62228l-12.97761,-16.29331l-35.61711,6.09662z" class="st18"/>
    <path stroke="null" id="svg_120" d="m204.19266,103.52244c-4.02876,-4.42094 -8.91319,-8.02187 -14.36806,-10.51756c-11.40888,-5.77575 -8.62797,-6.77402 -14.68894,-8.80623c-14.93851,-4.99139 -36.79365,3.67223 -36.79365,3.67223c-7.66534,1.60437 -13.54805,7.7723 -14.76024,15.50895c-2.28178,12.47847 6.91664,56.01049 12.40716,77.97259c2.60265,10.58887 4.88443,34.08404 4.88443,34.08404c15.22373,6.4175 31.33878,10.48191 47.7747,11.97933c8.59232,0.85567 16.54288,-4.67051 18.75335,-13.04891c-0.07131,-16.36462 -1.14089,-32.69358 -3.2444,-48.91559c-1.78264,-16.50723 0.03565,-61.92885 0.03565,-61.92885z" class="st13"/>
    <path stroke="null" id="svg_121" d="m192.60551,182.31504c-0.46349,-6.63141 -2.99483,-12.94195 -7.27316,-18.00464c-13.86892,-13.69066 -35.4745,-16.29331 -52.9087,-24.45779c-0.21392,13.90458 0.96262,27.7735 3.60093,41.42851c2.60265,10.58887 4.88443,34.08404 4.88443,34.08404c15.22373,6.4175 31.33878,10.48191 47.7747,11.97933c3.38701,0.07131 6.73837,-0.6061 9.76886,-2.03221c-1.06958,-1.78264 -1.92525,-3.70789 -2.53135,-5.70444c-3.74354,-12.37151 -1.67568,-24.74302 -3.31571,-37.29279z" class="st15"/>
    <path stroke="null" id="svg_122" d="m154.02923,83.20036c0,7.34447 25.09954,10.12538 25.09954,2.78092l0.82001,-19.89424l-24.45779,0l-1.46176,17.11333z" class="st23"/>
    <path stroke="null" id="svg_123" d="m154.2788,78.5655l-3.35136,4.74182c-1.06958,2.35308 1.71133,4.49225 3.8505,5.88271c8.16448,5.06269 23.17429,5.38357 28.30829,-1.78264l-3.8505,-3.99311c-8.23579,3.31571 -22.74646,2.74526 -24.95693,-4.84878z" class="st2"/>
    <path stroke="null" id="svg_124" d="m147.75434,66.72879c0.74871,11.08801 21.67688,11.97933 21.67688,11.97933c10.69583,-0.64175 14.2611,-3.49397 16.29331,-15.65156l2.28178,-25.27781l-43.78159,8.16448l3.52962,20.78556z" class="st23"/>
    <path stroke="null" id="svg_125" d="m174.3513,23.44634c-6.34619,-2.35308 -28.30829,-1.71133 -31.30312,14.01154c-3.45832,13.97588 -0.10696,28.77178 9.0558,39.85979c0,0 11.40888,5.70444 16.29331,1.53307c6.45315,-5.77575 15.15242,-13.79762 14.68894,-22.42559c-0.49914,-8.62797 2.10351,-11.40888 2.10351,-11.40888c12.72804,-10.16104 -1.81829,-18.21856 -10.83844,-21.56992z" class="st25"/>
    <path stroke="null" id="svg_126" d="m179.37834,56.46079c0,4.88443 -0.64175,10.76713 2.60265,8.73493l1.71133,-8.16448c0.03565,0 -3.88615,-7.23751 -4.31398,-0.57044z" class="st23"/>
   </g>
   <path stroke="null" id="svg_127" d="m174.17304,162.4921l-34.01273,-20.21512c-6.98794,-4.10007 -15.97244,-1.78264 -20.10816,5.24096c-1.21219,2.06786 -1.92525,4.42094 -1.99655,6.84533l-1.21219,97.86683l80.0761,41.82069l-10.12538,-110.48791c-0.42783,-8.73493 -5.16965,-16.61419 -12.62108,-21.07078z" class="st12"/>
  </g>
 </g>
</svg>
